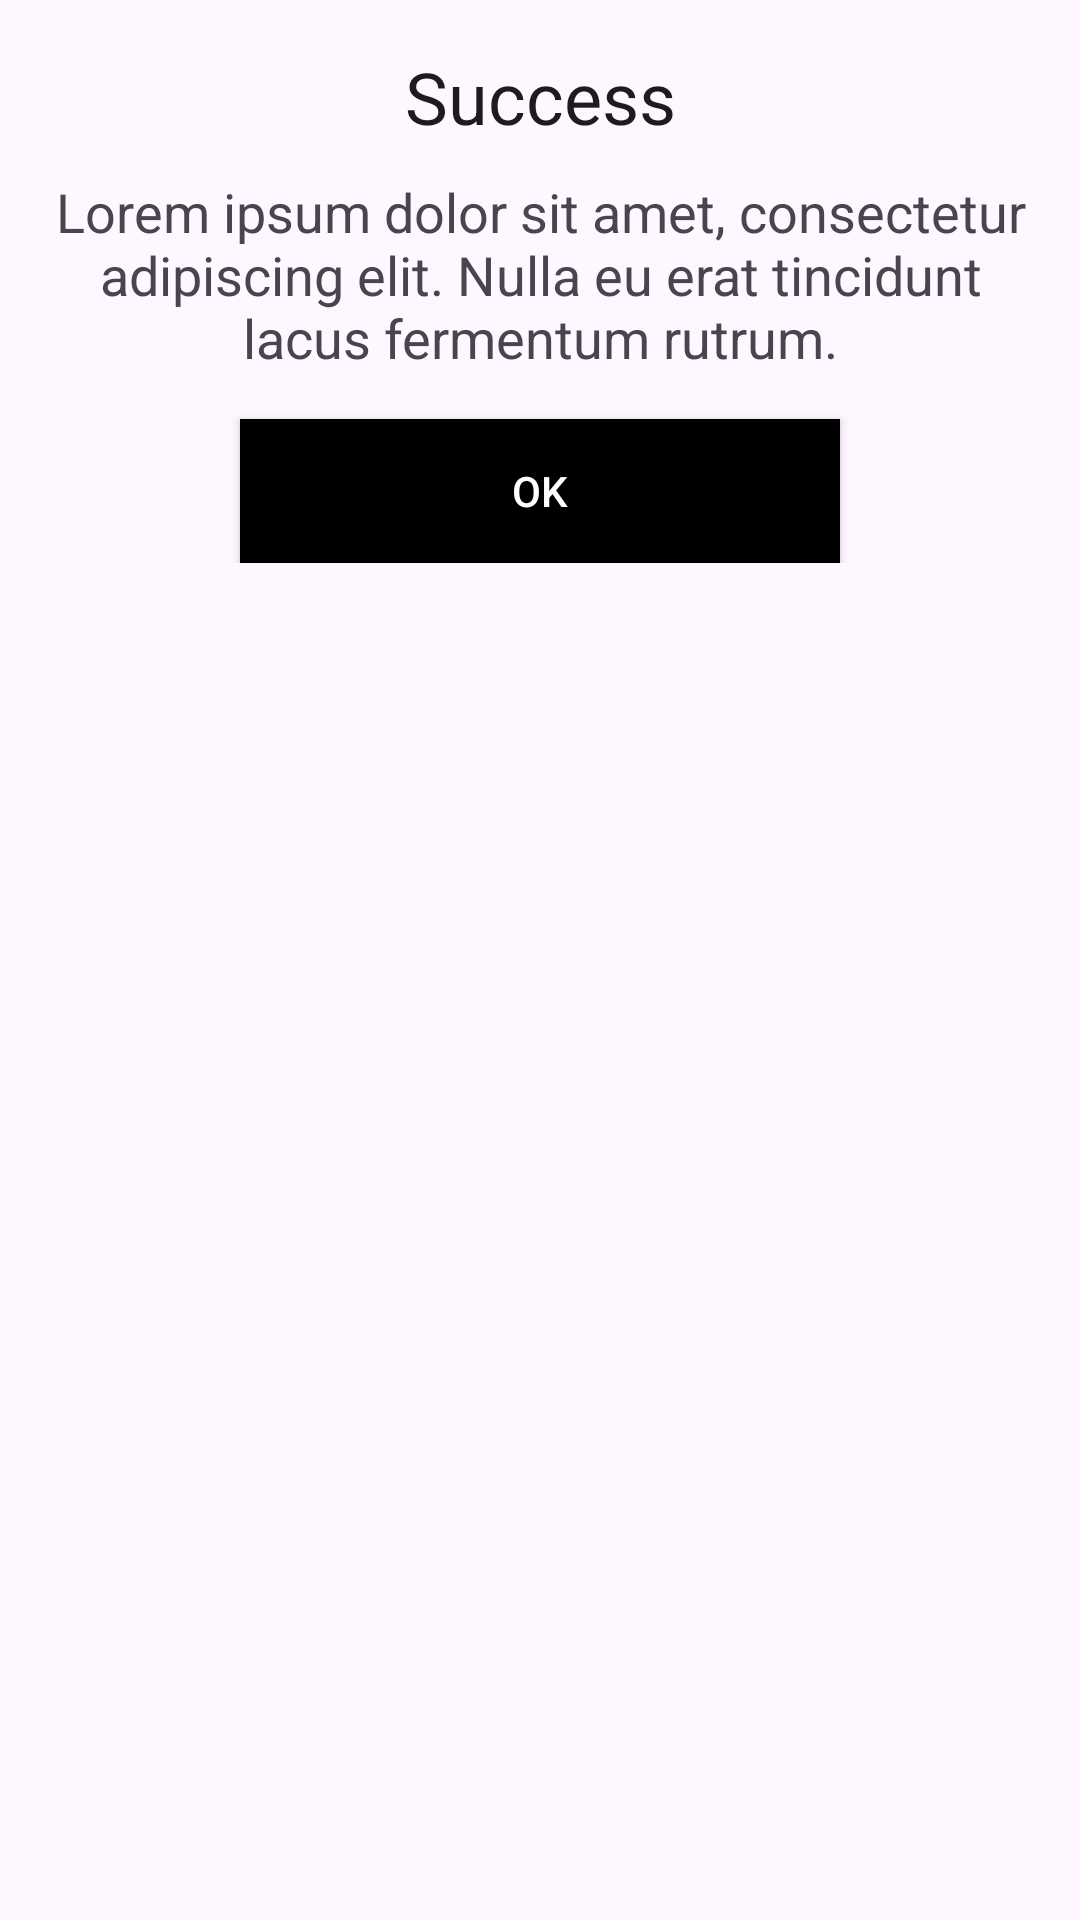

Write the Android layout XML for this screen, with the resource values it uses.
<!-- AndroidManifest.xml: application theme Theme.FragmentMenuDialog -->
<!-- res/layout/layout_dialog.xml -->
<?xml version="1.0" encoding="utf-8"?>
<LinearLayout xmlns:android="http://schemas.android.com/apk/res/android"
    android:layout_width="match_parent"
    android:layout_height="match_parent"
    android:orientation="vertical">
    <LinearLayout
        android:layout_width="match_parent"
        android:layout_height="wrap_content"
        android:orientation="vertical"
        android:padding="16dp">
        <TextView
            android:layout_width="match_parent"
            android:layout_height="wrap_content"
            android:text="Success"
            android:textAlignment="center"
            android:textAppearance="@style/TextAppearance.AppCompat.Headline" />
        <TextView
            android:layout_width="match_parent"
            android:layout_height="wrap_content"
            android:layout_marginTop="10dp"
            android:text="Lorem ipsum dolor sit amet, consectetur adipiscing elit. Nulla eu erat tincidunt lacus fermentum rutrum."
            android:textAlignment="center"
            android:textAppearance="@style/TextAppearance.AppCompat.Medium" />
        <Button
            android:id="@+id/buttonOk"
            android:layout_width="200dp"
            android:layout_height="wrap_content"
            android:layout_gravity="center"
            android:layout_marginTop="15dp"
            android:background="@color/black"
            android:text="Ok"
            android:textColor="#FFF" />
    </LinearLayout>
</LinearLayout>
<!-- resources referenced by this layout -->
<resources>
  <color name="black">#FF000000</color>
  <style name="Theme.FragmentMenuDialog" parent="Base.Theme.FragmentMenuDialog" />
  <style name="Base.Theme.FragmentMenuDialog" parent="Theme.Material3.DayNight.NoActionBar">
          
          
      </style>
</resources>
